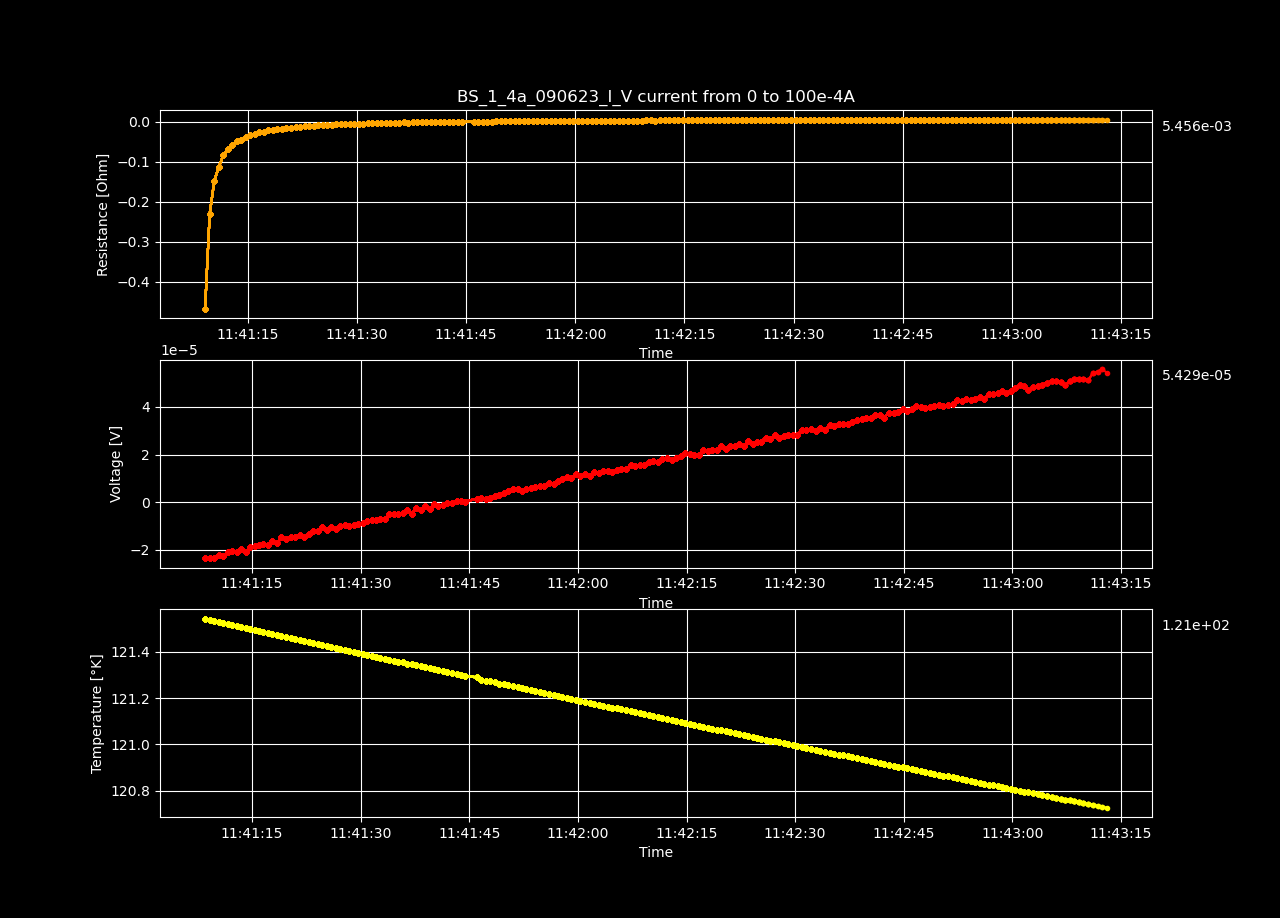

The file beside this chart, header and first rows:
Datetime, Temperature [K], Voltage [V], Resistance [𝛀], Current Source [A], Electric Field [V/cm], Restivity [𝛀 cm], Current Density [A/cm2]
2023-06-09 11:41:08.528942, 121.5, -2.34156325e-05, -inf, 0.0, -0.0004503, -inf, 0.0
2023-06-09 11:41:09.155626, 121.5, -2.34525429e-05, -0.4667, 5.0251256281407036e-05, -0.000451, -0.7988, 0.0005646
2023-06-09 11:41:09.783295, 121.5, -2.32203908e-05, -0.231, 0.0001005, -0.0004465, -0.3954, 0.001129
2023-06-09 11:41:10.419293, 121.5, -2.21702605e-05, -0.1471, 0.0001508, -0.0004264, -0.2517, 0.001694
2023-06-09 11:41:11.043833, 121.5, -2.25900907e-05, -0.1124, 0.000201, -0.0004344, -0.1924, 0.002258
2023-06-09 11:41:11.674782, 121.5, -2.09467724e-05, -0.08337, 0.0002513, -0.0004028, -0.1427, 0.002823
2023-06-09 11:41:12.281552, 121.5, -2.06656115e-05, -0.06854, 0.0003015, -0.0003974, -0.1173, 0.003388
2023-06-09 11:41:12.890892, 121.5, -2.07233974e-05, -0.05891, 0.0003518, -0.0003985, -0.1008, 0.003952
2023-06-09 11:41:13.498352, 121.5, -1.96275828e-05, -0.04882, 0.000402, -0.0003775, -0.08356, 0.004517
2023-06-09 11:41:14.115152, 121.5, -2.09892328e-05, -0.04641, 0.0004523, -0.0004036, -0.07943, 0.005082
2023-06-09 11:41:14.739622, 121.5, -1.88541793e-05, -0.03752, 0.0005025, -0.0003626, -0.06422, 0.005646
2023-06-09 11:41:15.363842, 121.5, -1.83605282e-05, -0.03322, 0.0005528, -0.0003531, -0.05685, 0.006211
2023-06-09 11:41:15.976004, 121.5, -1.81092149e-05, -0.03003, 0.000603, -0.0003483, -0.0514, 0.006775
2023-06-09 11:41:16.586347, 121.5, -1.73601091e-05, -0.02657, 0.0006533, -0.0003338, -0.04548, 0.00734
2023-06-09 11:41:17.197616, 121.5, -1.77614841e-05, -0.02525, 0.0007035, -0.0003416, -0.04321, 0.007905
2023-06-09 11:41:17.806271, 121.5, -1.61910792e-05, -0.02148, 0.0007538, -0.0003114, -0.03676, 0.008469
2023-06-09 11:41:18.456011, 121.5, -1.73019198e-05, -0.02152, 0.000804, -0.0003327, -0.03683, 0.009034
2023-06-09 11:41:19.074346, 121.5, -1.4761559e-05, -0.01728, 0.0008543, -0.0002839, -0.02957, 0.009599
2023-06-09 11:41:19.689994, 121.5, -1.53313501e-05, -0.01695, 0.0009045, -0.0002948, -0.02901, 0.01016
2023-06-09 11:41:20.336074, 121.5, -1.45817482e-05, -0.01527, 0.0009548, -0.0002804, -0.02614, 0.01073
2023-06-09 11:41:20.967152, 121.5, -1.44378381e-05, -0.01437, 0.001005, -0.0002777, -0.02459, 0.01129
2023-06-09 11:41:21.598577, 121.5, -1.35925302e-05, -0.01288, 0.001055, -0.0002614, -0.02205, 0.01186
2023-06-09 11:41:22.219603, 121.4, -1.46286425e-05, -0.01323, 0.001106, -0.0002813, -0.02265, 0.01242
2023-06-09 11:41:22.853270, 121.4, -1.31889365e-05, -0.01141, 0.001156, -0.0002536, -0.01953, 0.01299
2023-06-09 11:41:23.466424, 121.4, -1.22307797e-05, -0.01014, 0.001206, -0.0002352, -0.01736, 0.01355
2023-06-09 11:41:24.090736, 121.4, -1.20904038e-05, -0.009624, 0.001256, -0.0002325, -0.01647, 0.01412
2023-06-09 11:41:24.717995, 121.4, -1.04109815e-05, -0.007968, 0.001307, -0.0002002, -0.01364, 0.01468
2023-06-09 11:41:25.329733, 121.4, -1.14690791e-05, -0.008453, 0.001357, -0.0002206, -0.01447, 0.01524
2023-06-09 11:41:25.940742, 121.4, -1.04659437e-05, -0.007438, 0.001407, -0.0002013, -0.01273, 0.01581
2023-06-09 11:41:26.555577, 121.4, -1.13489691e-05, -0.007788, 0.001457, -0.0002182, -0.01333, 0.01637
2023-06-09 11:41:27.185169, 121.4, -9.8138603e-06, -0.00651, 0.001508, -0.0001887, -0.01114, 0.01694
2023-06-09 11:41:27.807427, 121.4, -9.57464877e-06, -0.006146, 0.001558, -0.0001841, -0.01052, 0.0175
2023-06-09 11:41:28.422011, 121.4, -1.0088267e-05, -0.006274, 0.001608, -0.000194, -0.01074, 0.01807
2023-06-09 11:41:29.048623, 121.4, -9.5358215e-06, -0.00575, 0.001658, -0.0001834, -0.009842, 0.01863
2023-06-09 11:41:29.664286, 121.4, -8.95029786e-06, -0.005239, 0.001709, -0.0001721, -0.008966, 0.0192
2023-06-09 11:41:30.299900, 121.4, -8.81072419e-06, -0.00501, 0.001759, -0.0001694, -0.008574, 0.01976
2023-06-09 11:41:30.909393, 121.4, -8.05325467e-06, -0.004452, 0.001809, -0.0001549, -0.007619, 0.02033
2023-06-09 11:41:31.525490, 121.4, -7.29376818e-06, -0.003923, 0.001859, -0.0001403, -0.006714, 0.02089
2023-06-09 11:41:32.133675, 121.4, -7.44725888e-06, -0.0039, 0.00191, -0.0001432, -0.006675, 0.02146
2023-06-09 11:41:32.742724, 121.4, -7.19251802e-06, -0.00367, 0.00196, -0.0001383, -0.006281, 0.02202
2023-06-09 11:41:33.370095, 121.4, -7.07866058e-06, -0.003522, 0.00201, -0.0001361, -0.006027, 0.02258
2023-06-09 11:41:33.980167, 121.4, -5.15074852e-06, -0.0025, 0.00206, -9.905285615384617e-05, -0.004279, 0.02315
2023-06-09 11:41:34.588595, 121.4, -4.86837399e-06, -0.002307, 0.002111, -9.362257673076923e-05, -0.003948, 0.02371
2023-06-09 11:41:35.194192, 121.4, -4.8035287e-06, -0.002223, 0.002161, -9.237555192307693e-05, -0.003805, 0.02428
2023-06-09 11:41:35.802123, 121.4, -4.74594447e-06, -0.002146, 0.002211, -9.126816288461539e-05, -0.003674, 0.02484
2023-06-09 11:41:36.443385, 121.3, -3.12622324e-06, -0.001382, 0.002261, -6.011967769230769e-05, -0.002366, 0.02541
2023-06-09 11:41:37.064478, 121.3, -4.80746053e-06, -0.00208, 0.002312, -9.245116403846154e-05, -0.00356, 0.02597
2023-06-09 11:41:37.688190, 121.3, -2.31137127e-06, -0.0009786, 0.002362, -4.444944750000001e-05, -0.001675, 0.02654
2023-06-09 11:41:38.310723, 121.3, -3.20770844e-06, -0.00133, 0.002412, -6.168670076923078e-05, -0.002276, 0.0271
2023-06-09 11:41:38.918586, 121.3, -1.6788525e-06, -0.0006818, 0.002462, -3.2285625e-05, -0.001167, 0.02767
2023-06-09 11:41:39.545373, 121.3, -3.03243459e-06, -0.001207, 0.002513, -5.831604980769231e-05, -0.002066, 0.02823
2023-06-09 11:41:40.153904, 121.3, -7.40865098e-07, -0.0002891, 0.002563, -1.424740573076923e-05, -0.0004948, 0.0288
2023-06-09 11:41:40.755440, 121.3, -1.51325964e-06, -0.0005791, 0.002613, -2.9101146923076923e-05, -0.0009912, 0.02936
2023-06-09 11:41:41.373509, 121.3, -1.04149277e-06, -0.0003911, 0.002663, -2.0028707115384616e-05, -0.0006693, 0.02992
2023-06-09 11:41:41.998322, 121.3, -1.99311146e-07, -7.344984824814815e-05, 0.002714, -3.832906653846154e-06, -0.0001257, 0.03049
2023-06-09 11:41:42.631904, 121.3, -1.77225356e-07, -6.412335608e-05, 0.002764, -3.4081799230769232e-06, -0.0001097, 0.03105
2023-06-09 11:41:43.247726, 121.3, 5.34562361e-07, 0.00019, 0.002814, 1.0280045403846154e-05, 0.0003251, 0.03162
2023-06-09 11:41:43.862047, 121.3, 2.91416968e-07, 0.0001017, 0.002864, 5.604172461538462e-06, 0.0001741, 0.03218
2023-06-09 11:41:44.478946, 121.3, 2.31311346e-07, 7.936372043793104e-05, 0.002915, 4.448295115384616e-06, 0.0001358, 0.03275
2023-06-09 11:41:46.031361, 121.3, 1.50079068e-06, 0.0005062, 0.002965, 2.886135923076923e-05, 0.0008664, 0.03331
... 140 more rows
